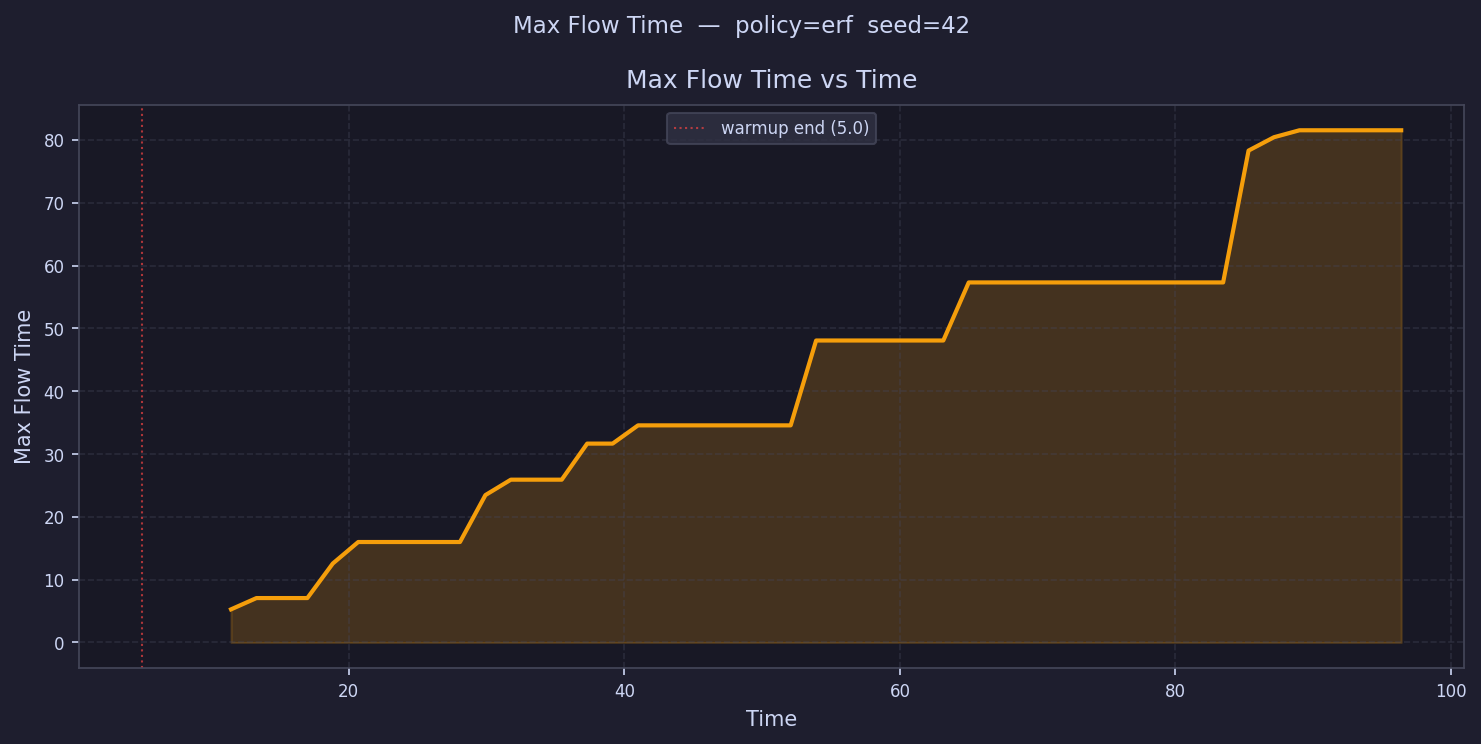

Source data for this figure (header and first rows):
time, max_flow_time
5.923, 
7.769, 
9.615, 
11.46, 5.273
13.31, 7.07
15.15, 7.07
17, 7.07
18.85, 12.57
20.69, 15.99
22.54, 15.99
24.38, 15.99
26.23, 15.99
28.08, 15.99
29.92, 23.46
31.77, 25.92
33.61, 25.92
35.46, 25.92
37.31, 31.66
39.15, 31.66
41, 34.56
42.84, 34.56
44.69, 34.56
46.54, 34.56
48.38, 34.56
50.23, 34.56
52.07, 34.56
53.92, 48.07
55.77, 48.07
57.61, 48.07
59.46, 48.07
61.3, 48.07
63.15, 48.07
65, 57.31
66.84, 57.31
68.69, 57.31
70.53, 57.31
72.38, 57.31
74.23, 57.31
76.07, 57.31
77.92, 57.31
79.76, 57.31
81.61, 57.31
83.46, 57.31
85.3, 78.3
87.15, 80.43
88.99, 81.54
90.84, 81.54
92.69, 81.54
94.53, 81.54
96.38, 81.54
